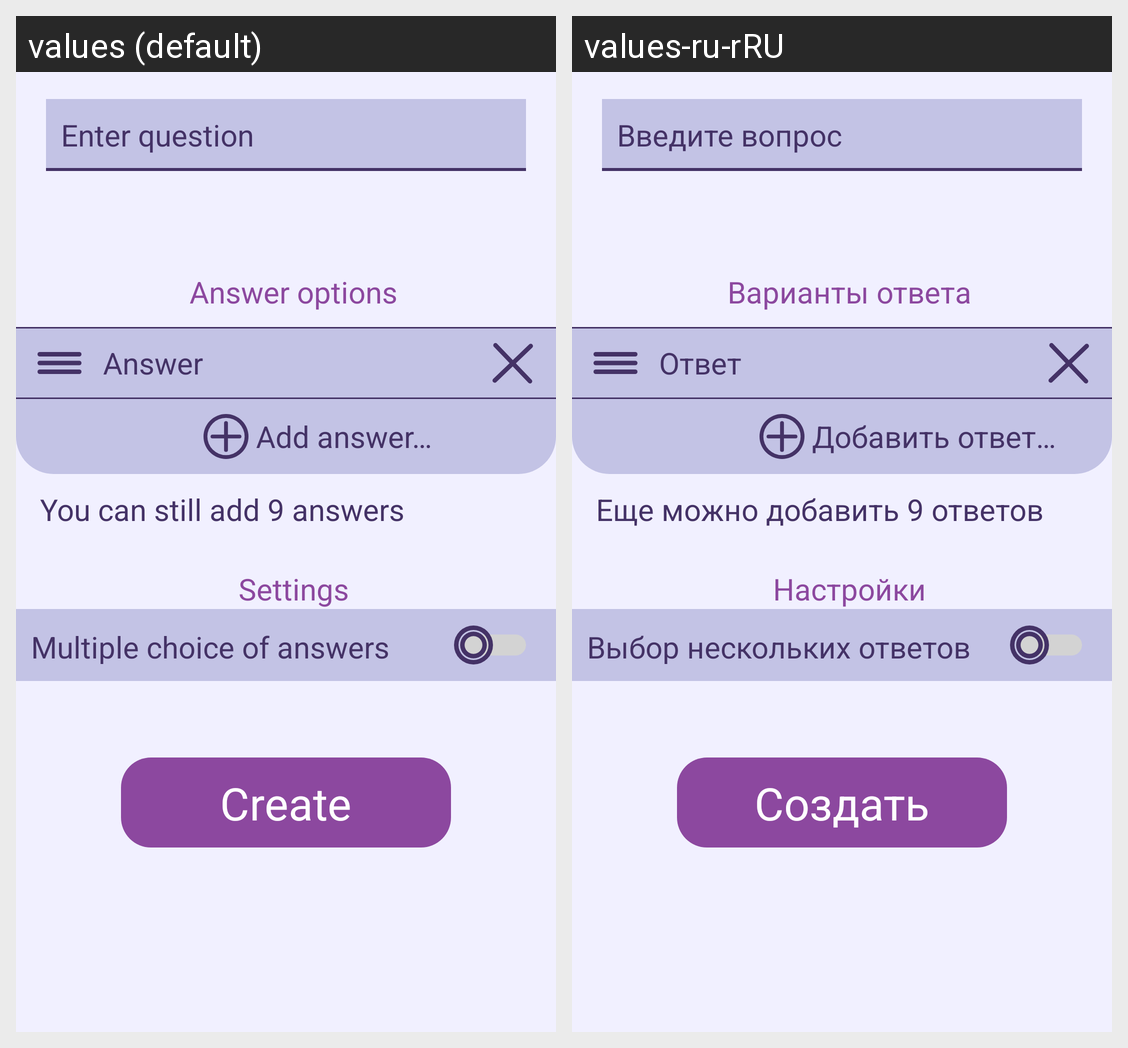

This grid shows one Android layout under two languages. Give, for every string resource on the screen, its name, the default text and each shown locale's text.
Android screen res/layout/fragment_quiz.xml rendered under 2 locales, left to right: values (default), values-ru-rRU. Device: Nexus 5 (rendered at 1080×1920; each locale shown at half size, 540×960, under a caption strip naming it); theme Theme.Gendel.Light.Standard.
Strings drawn on this screen, with the default value and each locale's value (text and hints the layout hard-codes, and strings that could not be matched under every locale, appear in the picture but are not listed):

create_quiz_title_hint
  values: Enter question
  values-ru-rRU: Введите вопрос

create_quiz_block_answer_title
  values: Answer options
  values-ru-rRU: Варианты ответа

create_quiz_add_answer_title
  values: Add answer…
  values-ru-rRU: Добавить ответ…

create_quiz_add_answer_count
  values: You can still add 9 answers
  values-ru-rRU: Еще можно добавить 9 ответов

create_quiz_block_settings_title
  values: Settings
  values-ru-rRU: Настройки

create_quiz_settings_multi
  values: Multiple choice of answers
  values-ru-rRU: Выбор нескольких ответов

create
  values: Create
  values-ru-rRU: Создать

create_quiz_answer_hint
  values: Answer
  values-ru-rRU: Ответ
